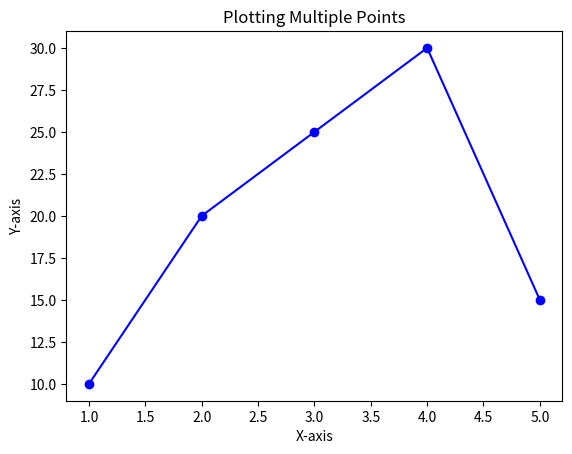

Write the Python code that produced this figure.
import matplotlib.pyplot as plt

# X and Y coordinates of multiple points
x = [1, 2, 3, 4, 5]
y = [10, 20, 25, 30, 15]

# Plot multiple points with lines and markers
plt.plot(x, y, marker='o', color='blue', linestyle='-')

# Add title and labels
plt.title("Plotting Multiple Points")
plt.xlabel("X-axis")
plt.ylabel("Y-axis")

# Display graph
plt.show()
